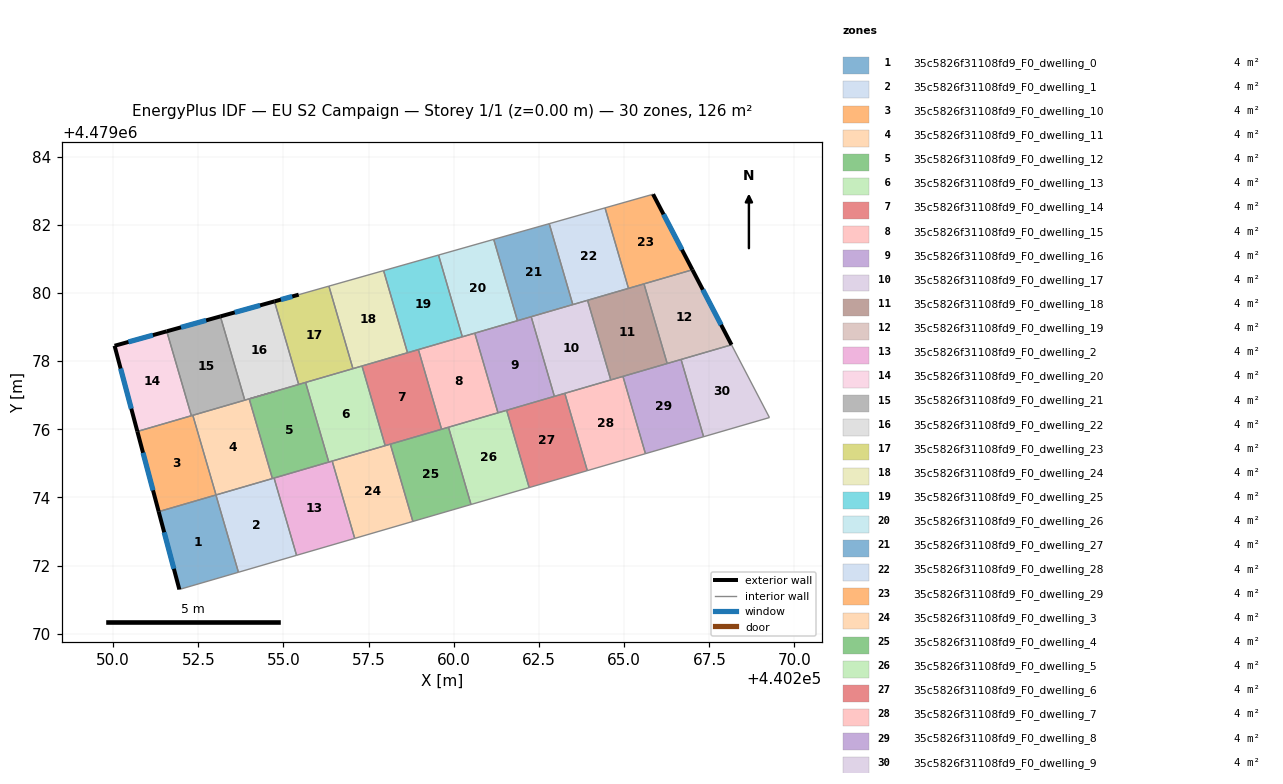
=== STOREY PLAN SPEC (per zone: floor XY polygon, exterior-wall plan segments, windows/doors) ===
zone 1: 35c5826f31108fd9_F0_dwelling_0  (4.2 m²)
  floor: (440253.02, 4479074.07) (440253.68, 4479071.80) (440251.94, 4479071.30) (440251.34, 4479073.58)
  exterior wall: (440251.34, 4479073.58) – (440251.94, 4479071.30)  [2.4 m]
    window: (440251.50, 4479072.98) – (440251.78, 4479071.91)  [1.6 m²]
  interior walls: 3
zone 2: 35c5826f31108fd9_F0_dwelling_1  (4.2 m²)
  floor: (440254.72, 4479074.57) (440255.38, 4479072.30) (440253.68, 4479071.80) (440253.02, 4479074.07)
  interior walls: 5
zone 3: 35c5826f31108fd9_F0_dwelling_10  (4.2 m²)
  floor: (440252.34, 4479076.41) (440253.02, 4479074.07) (440251.34, 4479073.58) (440250.71, 4479075.94)
  exterior wall: (440250.71, 4479075.94) – (440251.34, 4479073.58)  [2.4 m]
    window: (440250.88, 4479075.31) – (440251.17, 4479074.21)  [1.6 m²]
  interior walls: 4
zone 4: 35c5826f31108fd9_F0_dwelling_11  (4.2 m²)
  floor: (440254.74, 4479077.11) (440253.99, 4479076.89) (440254.67, 4479074.55) (440253.02, 4479074.07) (440252.34, 4479076.41)
  interior walls: 6
zone 5: 35c5826f31108fd9_F0_dwelling_12  (4.2 m²)
  floor: (440255.65, 4479077.38) (440256.33, 4479075.04) (440254.67, 4479074.55) (440253.99, 4479076.89)
  interior walls: 7
zone 6: 35c5826f31108fd9_F0_dwelling_13  (4.2 m²)
  floor: (440257.30, 4479077.86) (440257.99, 4479075.52) (440256.33, 4479075.04) (440255.65, 4479077.38)
  interior walls: 6
zone 7: 35c5826f31108fd9_F0_dwelling_14  (4.2 m²)
  floor: (440258.96, 4479078.34) (440259.64, 4479076.00) (440257.99, 4479075.52) (440257.30, 4479077.86)
  interior walls: 6
zone 8: 35c5826f31108fd9_F0_dwelling_15  (4.2 m²)
  floor: (440260.62, 4479078.82) (440261.30, 4479076.48) (440259.64, 4479076.00) (440258.96, 4479078.34)
  interior walls: 6
zone 9: 35c5826f31108fd9_F0_dwelling_16  (4.2 m²)
  floor: (440262.27, 4479079.30) (440262.95, 4479076.97) (440261.30, 4479076.48) (440260.62, 4479078.82)
  interior walls: 6
zone 10: 35c5826f31108fd9_F0_dwelling_17  (4.2 m²)
  floor: (440263.93, 4479079.79) (440264.61, 4479077.45) (440262.95, 4479076.97) (440262.27, 4479079.30)
  interior walls: 6
zone 11: 35c5826f31108fd9_F0_dwelling_18  (4.2 m²)
  floor: (440265.58, 4479080.27) (440266.26, 4479077.93) (440264.61, 4479077.45) (440263.93, 4479079.79)
  interior walls: 6
zone 12: 35c5826f31108fd9_F0_dwelling_19  (4.2 m²)
  floor: (440267.00, 4479080.68) (440268.15, 4479078.48) (440266.26, 4479077.93) (440265.58, 4479080.27)
  exterior wall: (440268.15, 4479078.48) – (440267.00, 4479080.68)  [2.5 m]
    window: (440267.85, 4479079.07) – (440267.31, 4479080.10)  [1.6 m²]
  interior walls: 3
zone 13: 35c5826f31108fd9_F0_dwelling_2  (4.2 m²)
  floor: (440256.43, 4479075.07) (440257.09, 4479072.80) (440255.38, 4479072.30) (440254.72, 4479074.57)
  interior walls: 5
zone 14: 35c5826f31108fd9_F0_dwelling_20  (4.2 m²)
  floor: (440251.57, 4479078.88) (440252.30, 4479076.40) (440250.71, 4479075.94) (440250.04, 4479078.45)
  exterior wall: (440250.04, 4479078.45) – (440250.71, 4479075.94)  [2.6 m]
    window: (440250.22, 4479077.78) – (440250.53, 4479076.61)  [1.7 m²]
  exterior wall: (440251.57, 4479078.88) – (440250.04, 4479078.45)  [1.6 m]
    window: (440251.17, 4479078.76) – (440250.45, 4479078.56)  [1.0 m²]
  interior walls: 2
zone 15: 35c5826f31108fd9_F0_dwelling_21  (4.2 m²)
  floor: (440253.15, 4479079.31) (440253.86, 4479076.86) (440252.30, 4479076.40) (440251.57, 4479078.88)
  exterior wall: (440253.15, 4479079.31) – (440251.57, 4479078.88)  [1.6 m]
    window: (440252.73, 4479079.20) – (440251.99, 4479078.99)  [1.1 m²]
  interior walls: 4
zone 16: 35c5826f31108fd9_F0_dwelling_22  (4.2 m²)
  floor: (440254.73, 4479079.75) (440255.45, 4479077.32) (440253.86, 4479076.86) (440253.15, 4479079.31)
  exterior wall: (440254.73, 4479079.75) – (440253.15, 4479079.31)  [1.6 m]
    window: (440254.31, 4479079.64) – (440253.57, 4479079.43)  [1.1 m²]
  interior walls: 4
zone 17: 35c5826f31108fd9_F0_dwelling_23  (4.2 m²)
  floor: (440256.33, 4479080.20) (440257.04, 4479077.78) (440255.45, 4479077.32) (440254.73, 4479079.75) (440255.45, 4479079.95)
  exterior wall: (440255.45, 4479079.95) – (440254.73, 4479079.75)  [0.7 m]
    window: (440255.26, 4479079.90) – (440254.92, 4479079.81)  [0.5 m²]
  interior walls: 5
zone 18: 35c5826f31108fd9_F0_dwelling_24  (4.2 m²)
  floor: (440257.94, 4479080.66) (440258.64, 4479078.25) (440257.04, 4479077.78) (440256.33, 4479080.20)
  interior walls: 5
zone 19: 35c5826f31108fd9_F0_dwelling_25  (4.2 m²)
  floor: (440259.55, 4479081.12) (440260.25, 4479078.72) (440258.64, 4479078.25) (440257.94, 4479080.66)
  interior walls: 5
zone 20: 35c5826f31108fd9_F0_dwelling_26  (4.2 m²)
  floor: (440261.17, 4479081.58) (440261.87, 4479079.19) (440260.25, 4479078.72) (440259.55, 4479081.12)
  interior walls: 5
zone 21: 35c5826f31108fd9_F0_dwelling_27  (4.2 m²)
  floor: (440262.80, 4479082.04) (440263.49, 4479079.66) (440261.87, 4479079.19) (440261.17, 4479081.58)
  interior walls: 5
zone 22: 35c5826f31108fd9_F0_dwelling_28  (4.2 m²)
  floor: (440264.44, 4479082.50) (440265.13, 4479080.14) (440263.49, 4479079.66) (440262.80, 4479082.04)
  interior walls: 5
zone 23: 35c5826f31108fd9_F0_dwelling_29  (4.2 m²)
  floor: (440265.85, 4479082.90) (440267.00, 4479080.68) (440265.13, 4479080.14) (440264.44, 4479082.50)
  exterior wall: (440267.00, 4479080.68) – (440265.85, 4479082.90)  [2.5 m]
    window: (440266.70, 4479081.27) – (440266.16, 4479082.31)  [1.6 m²]
  interior walls: 4
zone 24: 35c5826f31108fd9_F0_dwelling_3  (4.2 m²)
  floor: (440258.14, 4479075.56) (440258.80, 4479073.30) (440257.09, 4479072.80) (440256.43, 4479075.07)
  interior walls: 5
zone 25: 35c5826f31108fd9_F0_dwelling_4  (4.2 m²)
  floor: (440259.84, 4479076.06) (440260.51, 4479073.79) (440258.80, 4479073.30) (440258.14, 4479075.56)
  interior walls: 5
zone 26: 35c5826f31108fd9_F0_dwelling_5  (4.2 m²)
  floor: (440261.55, 4479076.56) (440262.21, 4479074.29) (440260.51, 4479073.79) (440259.84, 4479076.06)
  interior walls: 5
zone 27: 35c5826f31108fd9_F0_dwelling_6  (4.2 m²)
  floor: (440263.26, 4479077.06) (440263.92, 4479074.79) (440262.21, 4479074.29) (440261.55, 4479076.56)
  interior walls: 5
zone 28: 35c5826f31108fd9_F0_dwelling_7  (4.2 m²)
  floor: (440264.97, 4479077.55) (440265.62, 4479075.29) (440263.92, 4479074.79) (440263.26, 4479077.06)
  interior walls: 5
zone 29: 35c5826f31108fd9_F0_dwelling_8  (4.2 m²)
  floor: (440266.67, 4479078.05) (440267.33, 4479075.78) (440265.62, 4479075.29) (440264.97, 4479077.55)
  interior walls: 4
zone 30: 35c5826f31108fd9_F0_dwelling_9  (4.2 m²)
  floor: (440268.15, 4479078.48) (440269.27, 4479076.34) (440267.33, 4479075.78) (440266.67, 4479078.05)
  interior walls: 4

=== DERIVED (storey summary) ===
Building: EU S2 Campaign
Storey: 1 of 1  (floor level z = 0.00 m)
Storey gross floor area: 126.0 m²
Zones on this storey: 30
  - 35c5826f31108fd9_F0_dwelling_0: floor 4.2 m²; exterior wall 2.4 m (7.1 m²); 1 window(s) 1.6 m²; WWR 22.0%
  - 35c5826f31108fd9_F0_dwelling_1: floor 4.2 m²
  - 35c5826f31108fd9_F0_dwelling_10: floor 4.2 m²; exterior wall 2.4 m (7.3 m²); 1 window(s) 1.6 m²; WWR 22.0%
  - 35c5826f31108fd9_F0_dwelling_11: floor 4.2 m²
  - 35c5826f31108fd9_F0_dwelling_12: floor 4.2 m²
  - 35c5826f31108fd9_F0_dwelling_13: floor 4.2 m²
  - 35c5826f31108fd9_F0_dwelling_14: floor 4.2 m²
  - 35c5826f31108fd9_F0_dwelling_15: floor 4.2 m²
  - 35c5826f31108fd9_F0_dwelling_16: floor 4.2 m²
  - 35c5826f31108fd9_F0_dwelling_17: floor 4.2 m²
  - 35c5826f31108fd9_F0_dwelling_18: floor 4.2 m²
  - 35c5826f31108fd9_F0_dwelling_19: floor 4.2 m²; exterior wall 2.5 m (7.4 m²); 1 window(s) 1.6 m²; WWR 22.0%
  - 35c5826f31108fd9_F0_dwelling_2: floor 4.2 m²
  - 35c5826f31108fd9_F0_dwelling_20: floor 4.2 m²; exterior wall 4.2 m (12.6 m²); 2 window(s) 2.8 m²; WWR 22.0%
  - 35c5826f31108fd9_F0_dwelling_21: floor 4.2 m²; exterior wall 1.6 m (4.9 m²); 1 window(s) 1.1 m²; WWR 22.0%
  - 35c5826f31108fd9_F0_dwelling_22: floor 4.2 m²; exterior wall 1.6 m (4.9 m²); 1 window(s) 1.1 m²; WWR 22.0%
  - 35c5826f31108fd9_F0_dwelling_23: floor 4.2 m²; exterior wall 0.7 m (2.2 m²); 1 window(s) 0.5 m²; WWR 22.0%
  - 35c5826f31108fd9_F0_dwelling_24: floor 4.2 m²
  - 35c5826f31108fd9_F0_dwelling_25: floor 4.2 m²
  - 35c5826f31108fd9_F0_dwelling_26: floor 4.2 m²
  - 35c5826f31108fd9_F0_dwelling_27: floor 4.2 m²
  - 35c5826f31108fd9_F0_dwelling_28: floor 4.2 m²
  - 35c5826f31108fd9_F0_dwelling_29: floor 4.2 m²; exterior wall 2.5 m (7.5 m²); 1 window(s) 1.6 m²; WWR 22.0%
  - 35c5826f31108fd9_F0_dwelling_3: floor 4.2 m²
  - 35c5826f31108fd9_F0_dwelling_4: floor 4.2 m²
  - 35c5826f31108fd9_F0_dwelling_5: floor 4.2 m²
  - 35c5826f31108fd9_F0_dwelling_6: floor 4.2 m²
  - 35c5826f31108fd9_F0_dwelling_7: floor 4.2 m²
  - 35c5826f31108fd9_F0_dwelling_8: floor 4.2 m²
  - 35c5826f31108fd9_F0_dwelling_9: floor 4.2 m²
Zone adjacency (shared interzone walls):
  - 35c5826f31108fd9_F0_dwelling_0 ↔ 35c5826f31108fd9_F0_dwelling_1
  - 35c5826f31108fd9_F0_dwelling_0 ↔ 35c5826f31108fd9_F0_dwelling_10
  - 35c5826f31108fd9_F0_dwelling_1 ↔ 35c5826f31108fd9_F0_dwelling_11
  - 35c5826f31108fd9_F0_dwelling_1 ↔ 35c5826f31108fd9_F0_dwelling_12
  - 35c5826f31108fd9_F0_dwelling_1 ↔ 35c5826f31108fd9_F0_dwelling_2
  - 35c5826f31108fd9_F0_dwelling_10 ↔ 35c5826f31108fd9_F0_dwelling_11
  - 35c5826f31108fd9_F0_dwelling_10 ↔ 35c5826f31108fd9_F0_dwelling_20
  - 35c5826f31108fd9_F0_dwelling_10 ↔ 35c5826f31108fd9_F0_dwelling_21
  - 35c5826f31108fd9_F0_dwelling_11 ↔ 35c5826f31108fd9_F0_dwelling_12
  - 35c5826f31108fd9_F0_dwelling_11 ↔ 35c5826f31108fd9_F0_dwelling_21
  - 35c5826f31108fd9_F0_dwelling_11 ↔ 35c5826f31108fd9_F0_dwelling_22
  - 35c5826f31108fd9_F0_dwelling_12 ↔ 35c5826f31108fd9_F0_dwelling_13
  - 35c5826f31108fd9_F0_dwelling_12 ↔ 35c5826f31108fd9_F0_dwelling_2
  - 35c5826f31108fd9_F0_dwelling_12 ↔ 35c5826f31108fd9_F0_dwelling_22
  - 35c5826f31108fd9_F0_dwelling_12 ↔ 35c5826f31108fd9_F0_dwelling_23
  - 35c5826f31108fd9_F0_dwelling_13 ↔ 35c5826f31108fd9_F0_dwelling_14
  - 35c5826f31108fd9_F0_dwelling_13 ↔ 35c5826f31108fd9_F0_dwelling_2
  - 35c5826f31108fd9_F0_dwelling_13 ↔ 35c5826f31108fd9_F0_dwelling_23
  - 35c5826f31108fd9_F0_dwelling_13 ↔ 35c5826f31108fd9_F0_dwelling_24
  - 35c5826f31108fd9_F0_dwelling_13 ↔ 35c5826f31108fd9_F0_dwelling_3
  - 35c5826f31108fd9_F0_dwelling_14 ↔ 35c5826f31108fd9_F0_dwelling_15
  - 35c5826f31108fd9_F0_dwelling_14 ↔ 35c5826f31108fd9_F0_dwelling_24
  - 35c5826f31108fd9_F0_dwelling_14 ↔ 35c5826f31108fd9_F0_dwelling_25
  - 35c5826f31108fd9_F0_dwelling_14 ↔ 35c5826f31108fd9_F0_dwelling_3
  - 35c5826f31108fd9_F0_dwelling_14 ↔ 35c5826f31108fd9_F0_dwelling_4
  - 35c5826f31108fd9_F0_dwelling_15 ↔ 35c5826f31108fd9_F0_dwelling_16
  - 35c5826f31108fd9_F0_dwelling_15 ↔ 35c5826f31108fd9_F0_dwelling_25
  - 35c5826f31108fd9_F0_dwelling_15 ↔ 35c5826f31108fd9_F0_dwelling_26
  - 35c5826f31108fd9_F0_dwelling_15 ↔ 35c5826f31108fd9_F0_dwelling_4
  - 35c5826f31108fd9_F0_dwelling_15 ↔ 35c5826f31108fd9_F0_dwelling_5
  - 35c5826f31108fd9_F0_dwelling_16 ↔ 35c5826f31108fd9_F0_dwelling_17
  - 35c5826f31108fd9_F0_dwelling_16 ↔ 35c5826f31108fd9_F0_dwelling_26
  - 35c5826f31108fd9_F0_dwelling_16 ↔ 35c5826f31108fd9_F0_dwelling_27
  - 35c5826f31108fd9_F0_dwelling_16 ↔ 35c5826f31108fd9_F0_dwelling_5
  - 35c5826f31108fd9_F0_dwelling_16 ↔ 35c5826f31108fd9_F0_dwelling_6
  - 35c5826f31108fd9_F0_dwelling_17 ↔ 35c5826f31108fd9_F0_dwelling_18
  - 35c5826f31108fd9_F0_dwelling_17 ↔ 35c5826f31108fd9_F0_dwelling_27
  - 35c5826f31108fd9_F0_dwelling_17 ↔ 35c5826f31108fd9_F0_dwelling_28
  - 35c5826f31108fd9_F0_dwelling_17 ↔ 35c5826f31108fd9_F0_dwelling_6
  - 35c5826f31108fd9_F0_dwelling_17 ↔ 35c5826f31108fd9_F0_dwelling_7
  - 35c5826f31108fd9_F0_dwelling_18 ↔ 35c5826f31108fd9_F0_dwelling_19
  - 35c5826f31108fd9_F0_dwelling_18 ↔ 35c5826f31108fd9_F0_dwelling_28
  - 35c5826f31108fd9_F0_dwelling_18 ↔ 35c5826f31108fd9_F0_dwelling_29
  - 35c5826f31108fd9_F0_dwelling_18 ↔ 35c5826f31108fd9_F0_dwelling_7
  - 35c5826f31108fd9_F0_dwelling_19 ↔ 35c5826f31108fd9_F0_dwelling_29
  - 35c5826f31108fd9_F0_dwelling_2 ↔ 35c5826f31108fd9_F0_dwelling_3
  - 35c5826f31108fd9_F0_dwelling_20 ↔ 35c5826f31108fd9_F0_dwelling_21
  - 35c5826f31108fd9_F0_dwelling_21 ↔ 35c5826f31108fd9_F0_dwelling_22
  - 35c5826f31108fd9_F0_dwelling_22 ↔ 35c5826f31108fd9_F0_dwelling_23
  - 35c5826f31108fd9_F0_dwelling_23 ↔ 35c5826f31108fd9_F0_dwelling_24
  - 35c5826f31108fd9_F0_dwelling_24 ↔ 35c5826f31108fd9_F0_dwelling_25
  - 35c5826f31108fd9_F0_dwelling_25 ↔ 35c5826f31108fd9_F0_dwelling_26
  - 35c5826f31108fd9_F0_dwelling_26 ↔ 35c5826f31108fd9_F0_dwelling_27
  - 35c5826f31108fd9_F0_dwelling_27 ↔ 35c5826f31108fd9_F0_dwelling_28
  - 35c5826f31108fd9_F0_dwelling_28 ↔ 35c5826f31108fd9_F0_dwelling_29
  - 35c5826f31108fd9_F0_dwelling_3 ↔ 35c5826f31108fd9_F0_dwelling_4
  - 35c5826f31108fd9_F0_dwelling_4 ↔ 35c5826f31108fd9_F0_dwelling_5
  - 35c5826f31108fd9_F0_dwelling_5 ↔ 35c5826f31108fd9_F0_dwelling_6
  - 35c5826f31108fd9_F0_dwelling_6 ↔ 35c5826f31108fd9_F0_dwelling_7
  - 35c5826f31108fd9_F0_dwelling_7 ↔ 35c5826f31108fd9_F0_dwelling_8
  - 35c5826f31108fd9_F0_dwelling_8 ↔ 35c5826f31108fd9_F0_dwelling_9